Photos from the image-classification dataset "separate-dataset" in the GitHub repository brunofaria27/image-processing. Its 6 classes are: ASC H, ASC US, HSIL, LSIL, negative for intraepithelial lesion, SCC.

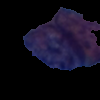
Label: ASC US

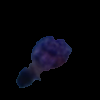
Label: HSIL

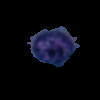
Label: ASC H

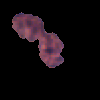
Label: LSIL

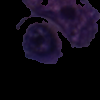
Label: SCC

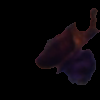
Label: HSIL
